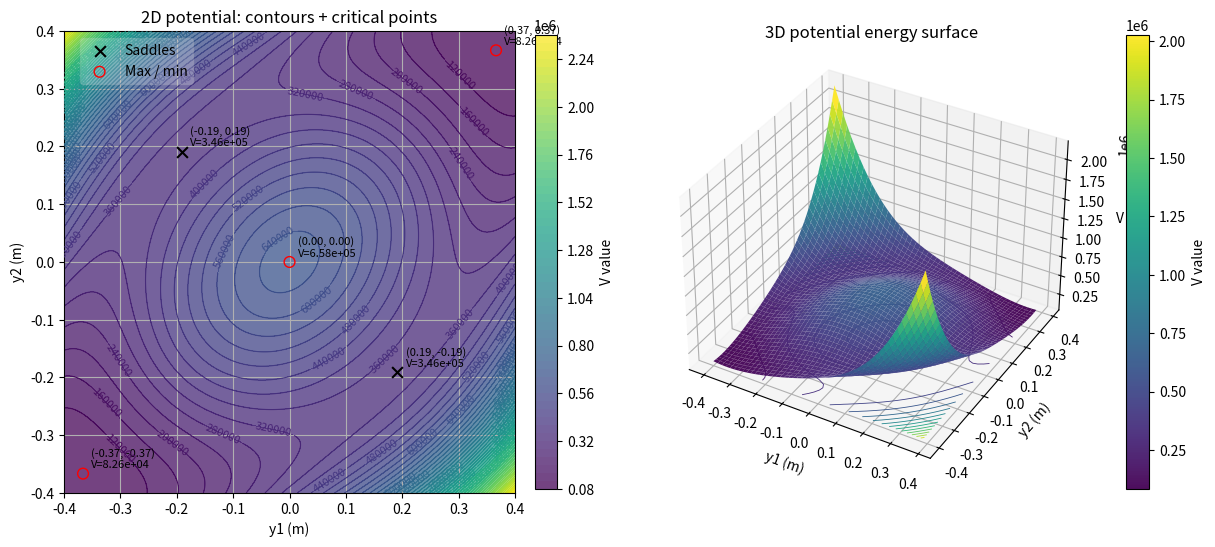
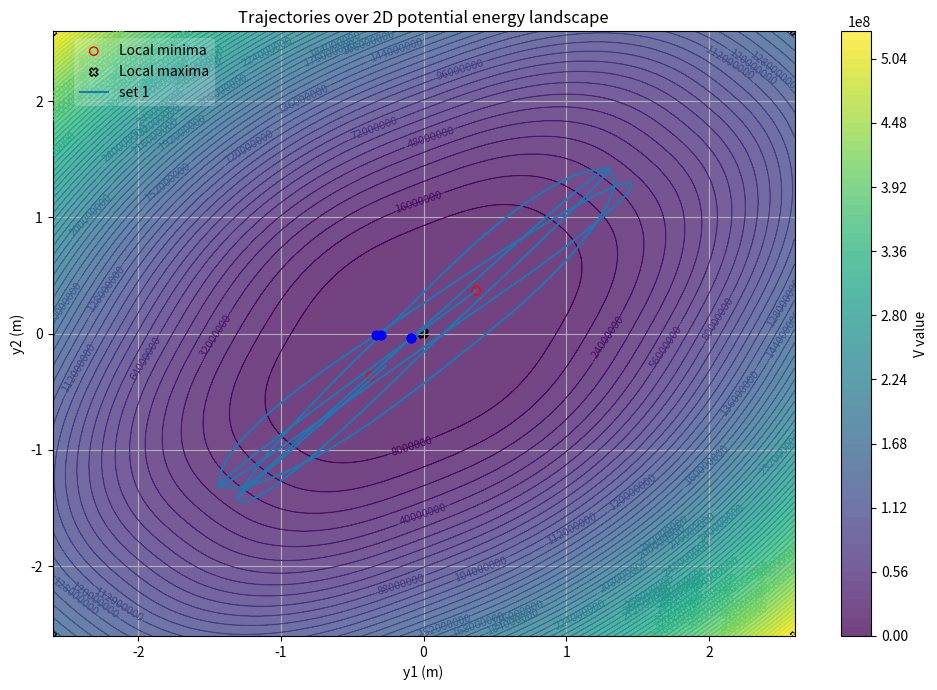

These charts were generated, in order, by the following Python code:
import numpy as np
from numpy import sqrt
from scipy.integrate import solve_ivp
import matplotlib.pyplot as plt
from scipy.ndimage import maximum_filter, minimum_filter
from scipy.optimize import fsolve
from mpl_toolkits.mplot3d import Axes3D
import random

# ------------------------------------------------------------
# 0. User settings
# ------------------------------------------------------------
# T_FINAL = 0.005  # total integration time, s
T_FINAL = 0.005
MAX_STEP = 1e-5  # max solver step
RTOL, ATOL = 1e-7, 1e-10
sample_every = 1  # record every Nth solver step

# Define 10 initial velocity sets (v1, v2) in m/s
# initial_velocities = [
#     (-10000, -1000), (-800, -7000), (-3400, -6000),
#     (-2000, -4000), (-20300, -2000), (200, 0),
#     (1000, 2000)
# ]

# random.seed(552)
# initial_velocities = [
#     (random.randint(4000, 15000), random.randint(15000, 25000))
#     for _ in range(13)
# ]


def finding_vel_init(alpha):
    # alpha = 0.03
    # K_init = 3.104e+07
    K_init = 2.9282e+07
    v1_init = np.sqrt(K_init * (1 + alpha))
    v2_init = np.sqrt(K_init * (1 - alpha))
    return (v1_init, v2_init)

initial_velocities = [finding_vel_init(0.1)]

print("initial_velocities = [")
for v1, v2 in initial_velocities:
    print(f"    ({v1}, {v2}),")
print("]")

# ------------------------------------------------------------
# 1. System parameters
# ------------------------------------------------------------
a1, a2, a3 = 0.5, 0.5, 0.5  # geometry, m
l01, l02, l03 = 0.62, 0.57, 0.62  # natural lengths, m
k1, k2, k3 = 4.0e7, 3.34e7, 4.0e7  # spring stiffness, N/m
k_theta = 2.0e3  # torsional stiffness, N·m/rad
c = 10.0  # damping, N·s/m
m = 1.0  # mass, kg


# ------------------------------------------------------------
# 2. Geometry and potential energy
# ------------------------------------------------------------
def geometry(y1, y2):
    dL1 = sqrt(a1 ** 2 + y1 ** 2) - l01
    dL2 = sqrt(a2 ** 2 + (y2 - y1) ** 2) - l02
    dL3 = sqrt(a3 ** 2 + y2 ** 2) - l03

    th1 = np.arctan2(y1, a1)
    th2 = np.arctan2(y2, a3)

    dL1_dy1 = y1 / sqrt(a1 ** 2 + y1 ** 2)
    dL2_dy1 = (y1 - y2) / sqrt(a2 ** 2 + (y2 - y1) ** 2)
    dth1_dy1 = a1 / (a1 ** 2 + y1 ** 2)

    dL3_dy2 = y2 / sqrt(a3 ** 2 + y2 ** 2)
    dL2_dy2 = (y2 - y1) / sqrt(a2 ** 2 + (y2 - y1) ** 2)
    dth2_dy2 = a3 / (a3 ** 2 + y2 ** 2)

    return (dL1, dL2, dL3, th1, th2,
            dL1_dy1, dL2_dy1, dth1_dy1,
            dL3_dy2, dL2_dy2, dth2_dy2)


# Potential energy function V(y1, y2)
def potential(y1, y2):
    dL1, dL2, dL3, th1, th2, *_ = geometry(y1, y2)
    return 0.5 * (k1 * dL1 ** 2 + k2 * dL2 ** 2 + k3 * dL3 ** 2 + k_theta * (th1 ** 2 + th2 ** 2))


# ------------------------------------------------------------
# 3. Equations of motion
# ------------------------------------------------------------
def eom(t, y):
    y1, y2, v1, v2 = y
    dL1, dL2, dL3, th1, th2, dL1_dy1, dL2_dy1, dth1_dy1, dL3_dy2, dL2_dy2, dth2_dy2 = geometry(y1, y2)

    Q1 = k1 * dL1 * dL1_dy1 + k2 * dL2 * dL2_dy1 + k_theta * th1 * dth1_dy1
    Q2 = k3 * dL3 * dL3_dy2 + k2 * dL2 * dL2_dy2 + k_theta * th2 * dth2_dy2

    a1_dd = (-Q1 - c * v1) / m
    a2_dd = (-Q2 - c * v2) / m
    return [v1, v2, a1_dd, a2_dd]


# --- событие: все (y1, y2, v1, v2) < 0 ---
def all_negative_event(t, y, eps=0.0):
    y1, y2, v1, v2 = y
    # Возвращаем максимум — как только максимум опустится ниже 0, все четыре < 0
    # Можно поставить небольшой зазор eps = 1e-12, чтобы избежать погрешностей
    return max(y1 - eps, y2 - eps, v1 - eps, v2 - eps)


all_negative_event.terminal = False   # True — если хотите останавливать интегрирование
all_negative_event.direction = -1     # ловим переход сверху вниз через 0
# ------------------------------------------------------------
# 4. Simulate trajectories
# ------------------------------------------------------------
y1_trajs = []
y2_trajs = []
# approximate "up" equilibrium
# ---------- статика (эквилибриумы) -------------------------------------
def static_residuals(Y):
    y1, y2 = Y
    (dL1, dL2, dL3, th1, th2,
     dL1_dy1, dL2_dy1, dth1_dy1,
     dL3_dy2, dL2_dy2, dth2_dy2) = geometry(y1, y2)
    Q1 = k1 * dL1 * dL1_dy1 + k2 * dL2 * dL2_dy1 + k_theta * th1 * dth1_dy1
    Q2 = k3 * dL3 * dL3_dy2 + k2 * dL2 * dL2_dy2 + k_theta * th2 * dth2_dy2
    return Q1, Q2

y_eq_up = fsolve(static_residuals, (1.1, 1.1))

# ---------- критические точки: решение Q1=Q2=0 и классификация ----------

def hessian_V(y1, y2, h=1e-6):
    """Численный гессиан V по центральным разностям."""
    f = potential
    f00   = f(y1,     y2)
    fpp10 = f(y1 + h, y2)
    fmm10 = f(y1 - h, y2)
    f0p01 = f(y1,     y2 + h)
    f0m01 = f(y1,     y2 - h)
    fpp11 = f(y1 + h, y2 + h)
    fpm1m = f(y1 + h, y2 - h)
    fmp1m = f(y1 - h, y2 + h)
    fmm11 = f(y1 - h, y2 - h)

    V_y1y1 = (fpp10 - 2.0*f00 + fmm10) / (h**2)
    V_y2y2 = (f0p01 - 2.0*f00 + f0m01) / (h**2)
    V_y1y2 = (fpp11 - fpm1m - fmp1m + fmm11) / (4.0*h**2)

    return np.array([[V_y1y1, V_y1y2],
                     [V_y1y2, V_y2y2]])

def classify_point(y1, y2, eps=1e-6):
    """min / max / saddle по собственным значениям гессиана."""
    w = np.linalg.eigvalsh(hessian_V(y1, y2))
    if (w >  eps).all():
        return "min"
    if (w < -eps).all():
        return "max"
    return "saddle"

def find_critical_points(xmin, xmax, ymin, ymax, n_seeds=21, extra_seeds=()):
    """
    Мультиядерный поиск решений Q1=Q2=0:
    - сетка стартов по прямоугольнику;
    - + дополнительные старты из уже найденных минимумов/максимумов;
    - отбрасывание дублей по близости.
    """
    y1_lin = np.linspace(xmin, xmax, n_seeds)
    y2_lin = np.linspace(ymin, ymax, n_seeds)
    seeds = [(x, y) for x in y1_lin for y in y2_lin]
    seeds += list(extra_seeds)

    roots = []
    for s in seeds:
        try:
            r = fsolve(static_residuals, s, xtol=1e-12, maxfev=500)
            if np.all(np.isfinite(r)):
                roots.append(tuple(r))
        except Exception:
            pass

    # удаляем дубликаты (по радиусу tol)
    uniq = []
    tol = 1e-3
    for p in roots:
        if all(np.hypot(p[0]-q[0], p[1]-q[1]) > tol for q in uniq):
            uniq.append(p)

    # классифицируем и добавляем значение потенциала
    result = []
    for y1c, y2c in uniq:
        t = classify_point(y1c, y2c)
        result.append({"y1": y1c, "y2": y2c, "type": t, "V": potential(y1c, y2c)})
    return result

# ---------- потенциальная энергия --------------------------------------
def V(y1, y2):
    dL1, dL2, dL3, th1, th2, *_ = geometry(y1, y2)
    return 0.5 * (k1 * dL1 ** 2 + k2 * dL2 ** 2 + k3 * dL3 ** 2 + k_theta * (th1 ** 2 + th2 ** 2))

V_up = V(*y_eq_up)
V_origin = V(0, 0)
print(f'Potential energy init = {V_up}')
print(f'Potential energy origin = {V_origin}')

y_eq = (y_eq_up[0], y_eq_up[1])

y_hit_lst = []  # запоминаем точки, в которых наступило событие
for v1_init, v2_init in initial_velocities:
    sol = solve_ivp(eom, (0, T_FINAL), [y_eq[0], y_eq[1], -v1_init, -v2_init],
                    max_step=MAX_STEP, rtol=RTOL, atol=ATOL, events=[all_negative_event])
    indices = np.arange(0, sol.y.shape[1], sample_every)
    y1_trajs.append(sol.y[0, indices])
    y2_trajs.append(sol.y[1, indices])

    # # Вывести True/False для данного прогона
    # hit = sol.t_events[0].size > 0
    # print("Все < 0 одновременно:", hit)
    #
    # # Если нужно знать момент времени и состояние:
    # if hit:
    #     t_hit = sol.t_events[0][0]
    #     # состояние в момент события (интерполяция):
    #     y_hit = sol.sol(t_hit) if sol.sol is not None else sol.y[:, np.searchsorted(sol.t, t_hit)]
    #     print(f"Момент: t = {t_hit:.6e}, состояние = {y_hit}")
    #     y_hit_lst.append([y_hit[0], y_hit[1]])

    # все времена события
    t_hits = sol.t_events[0]

    for t_hit in t_hits:
        # состояние в момент события
        y_hit = sol.sol(t_hit) if sol.sol is not None else sol.y[:, np.searchsorted(sol.t, t_hit)]
        y_hit_lst.append([y_hit[0], y_hit[1]])
        print(f"Событие: t = {t_hit:.6e}, y = {y_hit}")
        y_hit_lst.append([y_hit[0], y_hit[1]])

# ------------------------------------------------------------
# 5. Plot potential & trajectories in original style
# ------------------------------------------------------------
# Grid for V
y_vals = np.linspace(-2.6, 2.6, 600)
Y1, Y2 = np.meshgrid(y_vals, y_vals)
V = np.zeros_like(Y1)

for i in range(Y1.shape[0]):
    for j in range(Y1.shape[1]):
        V[i, j] = potential(Y1[i, j], Y2[i, j])

# Identify extrema
dV_max = maximum_filter(V, size=15, mode='nearest')
dV_min = minimum_filter(V, size=15, mode='nearest')
maxima_mask = (V == dV_max)
minima_mask = (V == dV_min)
maxima_coords = np.argwhere(maxima_mask)
minima_coords = np.argwhere(minima_mask)

# ---------------------------------------------------------------------------------------------
# находим значения минимумом и максимумов, поэтому берем большие диапазоны по осям
y_vals_log = np.linspace(-0.4, 0.4, 600)
Y1_log, Y2_log = np.meshgrid(y_vals_log, y_vals_log)
V_log = np.zeros_like(Y1_log)

for i in range(Y1_log.shape[0]):
    for j in range(Y1_log.shape[1]):
        V_log[i, j] = potential(Y1_log[i, j], Y2_log[i, j])

# Identify extrema
dV_max_log = maximum_filter(V_log, size=15, mode='nearest')
dV_min_log = minimum_filter(V_log, size=15, mode='nearest')
maxima_mask_log = (V_log == dV_max_log)
minima_mask_log = (V_log == dV_min_log)
maxima_coords_log = np.argwhere(maxima_mask_log)
minima_coords_log = np.argwhere(minima_mask_log)

print('Min potential energy:')
print(V_log[minima_coords_log[:, 0], minima_coords_log[:, 1]])
print('Max potential energy:')
print(V_log[maxima_coords_log[:, 0], maxima_coords_log[:, 1]])

# Дополнительные старты из детектора экстремумов (чтобы fsolve попадал в нужные области)
extra = []
if minima_coords_log.size > 0:
    xs_min = Y1_log[minima_coords_log[:, 0], minima_coords_log[:, 1]]
    ys_min = Y2_log[minima_coords_log[:, 0], minima_coords_log[:, 1]]
    extra += list(zip(xs_min, ys_min))
if maxima_coords_log.size > 0:
    xs_max = Y1_log[maxima_coords_log[:, 0], maxima_coords_log[:, 1]]
    ys_max = Y2_log[maxima_coords_log[:, 0], maxima_coords_log[:, 1]]
    extra += list(zip(xs_max, ys_max))

# можно добавить и вашу найденную "верхнюю" точку как старт
extra.append((y_eq_up[0], y_eq_up[1]))

# Находим особые точки в окне визуализации
crit = find_critical_points(
    xmin=y_vals_log[0], xmax=y_vals_log[-1], ymin=y_vals_log[0], ymax=y_vals_log[-1],
    n_seeds=19,  # 19–25 обычно достаточно; больше — медленнее, но надёжнее
    extra_seeds=extra
)

print("Найденные особые точки (type, y1, y2, V):")
for p in crit:
    print(p['type'], f"({p['y1']:.6f}, {p['y2']:.6f})", f"V={p['V']:.6e}")


# рисуем профиль потенциальной энергии, что бы понимать вообще с чем работаем
# plt.figure(figsize=(10, 7))
# # filled contours
# filled = plt.contourf(Y1_log, Y2_log, V_log, levels=70, alpha=0.75)
# # contour lines
# contours = plt.contour(Y1_log, Y2_log, V_log, levels=70, linewidths=0.8)
# plt.clabel(contours, inline=True, fontsize=8)
#
# # ---- седла: чёрные кресты, и подписи всех особых точек ----
# # сначала сами седла
# saddle_pts = [(p['y1'], p['y2']) for p in crit if p['type'] == 'saddle']
# if saddle_pts:
#     xs_sad, ys_sad = zip(*saddle_pts)
#     plt.scatter(xs_sad, ys_sad, marker='x', c='black', s=60, zorder=6, label='Saddles')
#
# # теперь максимумы и минимумы
# max_min_pts = [(p['y1'], p['y2']) for p in crit if p['type'] in ('min', 'max')]
# if max_min_pts:
#     xs_sad, ys_sad = zip(*max_min_pts)
#     plt.scatter(xs_sad, ys_sad, marker='o', facecolors='none', edgecolors='red', s=60, zorder=6, label='Max / min')
#
# # подписи координат для всех особых точек (min/max/saddle)
# for p in crit:
#     plt.annotate(
#         f"({p['y1']:.2f}, {p['y2']:.2f})",  # можно добавить:  + f"\nV={p['V']:.2e}"
#         (p['y1'], p['y2']),
#         textcoords="offset points",
#         xytext=(6, 4),  # сдвиг подписи от маркера
#         fontsize=8,
#         color='k'
#     )
#
# plt.xlabel('y1 (m)')
# plt.ylabel('y2 (m)')
# plt.title('Trajectories over 2D potential energy landscape')
# plt.legend(bbox_to_anchor=(0.02, 1), loc='upper left', framealpha=0.2)
# plt.colorbar(filled, label='V value')
# plt.grid(True)
# plt.tight_layout()
# plt.show()

fig = plt.figure(figsize=(14, 6))
ax1 = fig.add_subplot(1, 2, 1)
ax2 = fig.add_subplot(1, 2, 2, projection='3d')

# --- левый subplot: исходный 2D-контурный рисунок ---
filled = ax1.contourf(Y1_log, Y2_log, V_log, levels=70, alpha=0.75)
contours = ax1.contour(Y1_log, Y2_log, V_log, levels=70, linewidths=0.8)
ax1.clabel(contours, inline=True, fontsize=8)

# седла: чёрные кресты
saddle_pts = [(p['y1'], p['y2']) for p in crit if p['type'] == 'saddle']
if saddle_pts:
    xs_sad, ys_sad = zip(*saddle_pts)
    ax1.scatter(xs_sad, ys_sad, marker='x', c='black', s=60, zorder=6, label='Saddles')

# максимумы и минимумы (исправил условие отбора)
max_min_pts = [(p['y1'], p['y2']) for p in crit if p['type'] in ('min', 'max')]
if max_min_pts:
    xs_mm, ys_mm = zip(*max_min_pts)
    ax1.scatter(xs_mm, ys_mm, marker='o', facecolors='none', edgecolors='red', s=60,
                zorder=6, label='Max / min')

# подписи координат всех особых точек
for p in crit:
    ax1.annotate(f"({p['y1']:.2f}, {p['y2']:.2f})\nV={p['V']:.2e}",
                 (p['y1'], p['y2']),
                 textcoords="offset points", xytext=(6, 4),
                 fontsize=8, color='k')

ax1.set_xlabel('y1 (m)')
ax1.set_ylabel('y2 (m)')
ax1.set_title('2D potential: contours + critical points')
ax1.legend(bbox_to_anchor=(0.02, 1), loc='upper left', framealpha=0.2)
cbar1 = fig.colorbar(filled, ax=ax1, fraction=0.046, pad=0.04)
cbar1.set_label('V value')
ax1.grid(True)

# --- правый subplot: 3D поверхность потенциала ---
# чтобы не было слишком тяжело, чуть проредим сетку
skip = 12  # подбери по скорости/детализации
X3 = Y1_log[::skip, ::skip]
Y3 = Y2_log[::skip, ::skip]
Z3 = V_log[::skip, ::skip]

surf = ax2.plot_surface(X3, Y3, Z3, rstride=1, cstride=1, linewidth=0,
                        antialiased=True, cmap='viridis', alpha=0.95)
# изолинии на "дне" для визуального соответствия левому графику
ax2.contour(X3, Y3, Z3, levels=20, offset=Z3.min(), linewidths=0.6, cmap='viridis')

ax2.set_xlabel('y1 (m)')
ax2.set_ylabel('y2 (m)')
ax2.set_zlabel('V')
ax2.set_title('3D potential energy surface')
ax2.view_init(elev=35, azim=-60)
cbar2 = fig.colorbar(surf, ax=ax2, fraction=0.046, pad=0.08)
cbar2.set_label('V value')

plt.show()
# ---------------------------------------------------------------------------------------------




# рисунок вычисления траектории масс поверх потенциального рельефа
plt.figure(figsize=(10, 7))
# filled contours
filled = plt.contourf(Y1, Y2, V, levels=70, alpha=0.75)
# contour lines
contours = plt.contour(Y1, Y2, V, levels=70, linewidths=0.8)
plt.clabel(contours, inline=True, fontsize=8)

# mark minima and maxima
if minima_coords.size > 0:
    xs_min = Y1[minima_coords[:, 0], minima_coords[:, 1]]
    ys_min = Y2[minima_coords[:, 0], minima_coords[:, 1]]
    plt.scatter(xs_min, ys_min, marker='o', facecolors='none', edgecolors='red', label='Local minima')
if maxima_coords.size > 0:
    xs_max = Y1[maxima_coords[:, 0], maxima_coords[:, 1]]
    ys_max = Y2[maxima_coords[:, 0], maxima_coords[:, 1]]
    plt.scatter(xs_max, ys_max, marker='X', facecolors='none', edgecolors='black', label='Local maxima')

# overlay trajectories
colors = plt.cm.tab10(np.linspace(0, 1, len(y1_trajs)))
for i, (y1_t, y2_t) in enumerate(zip(y1_trajs, y2_trajs)):
    plt.plot(y1_t, y2_t, color=colors[i], label=f"set {i + 1}")

for ii in range(len(y_hit_lst)):
    plt.plot([y_hit_lst[ii][0]],[y_hit_lst[ii][1]], 'bo', lw=0.7)

plt.xlabel('y1 (m)')
plt.ylabel('y2 (m)')
plt.title('Trajectories over 2D potential energy landscape')
plt.legend(bbox_to_anchor=(0.02, 1), loc='upper left', framealpha=0.2)
plt.colorbar(filled, label='V value')
plt.grid(True)
plt.tight_layout()
plt.show()
